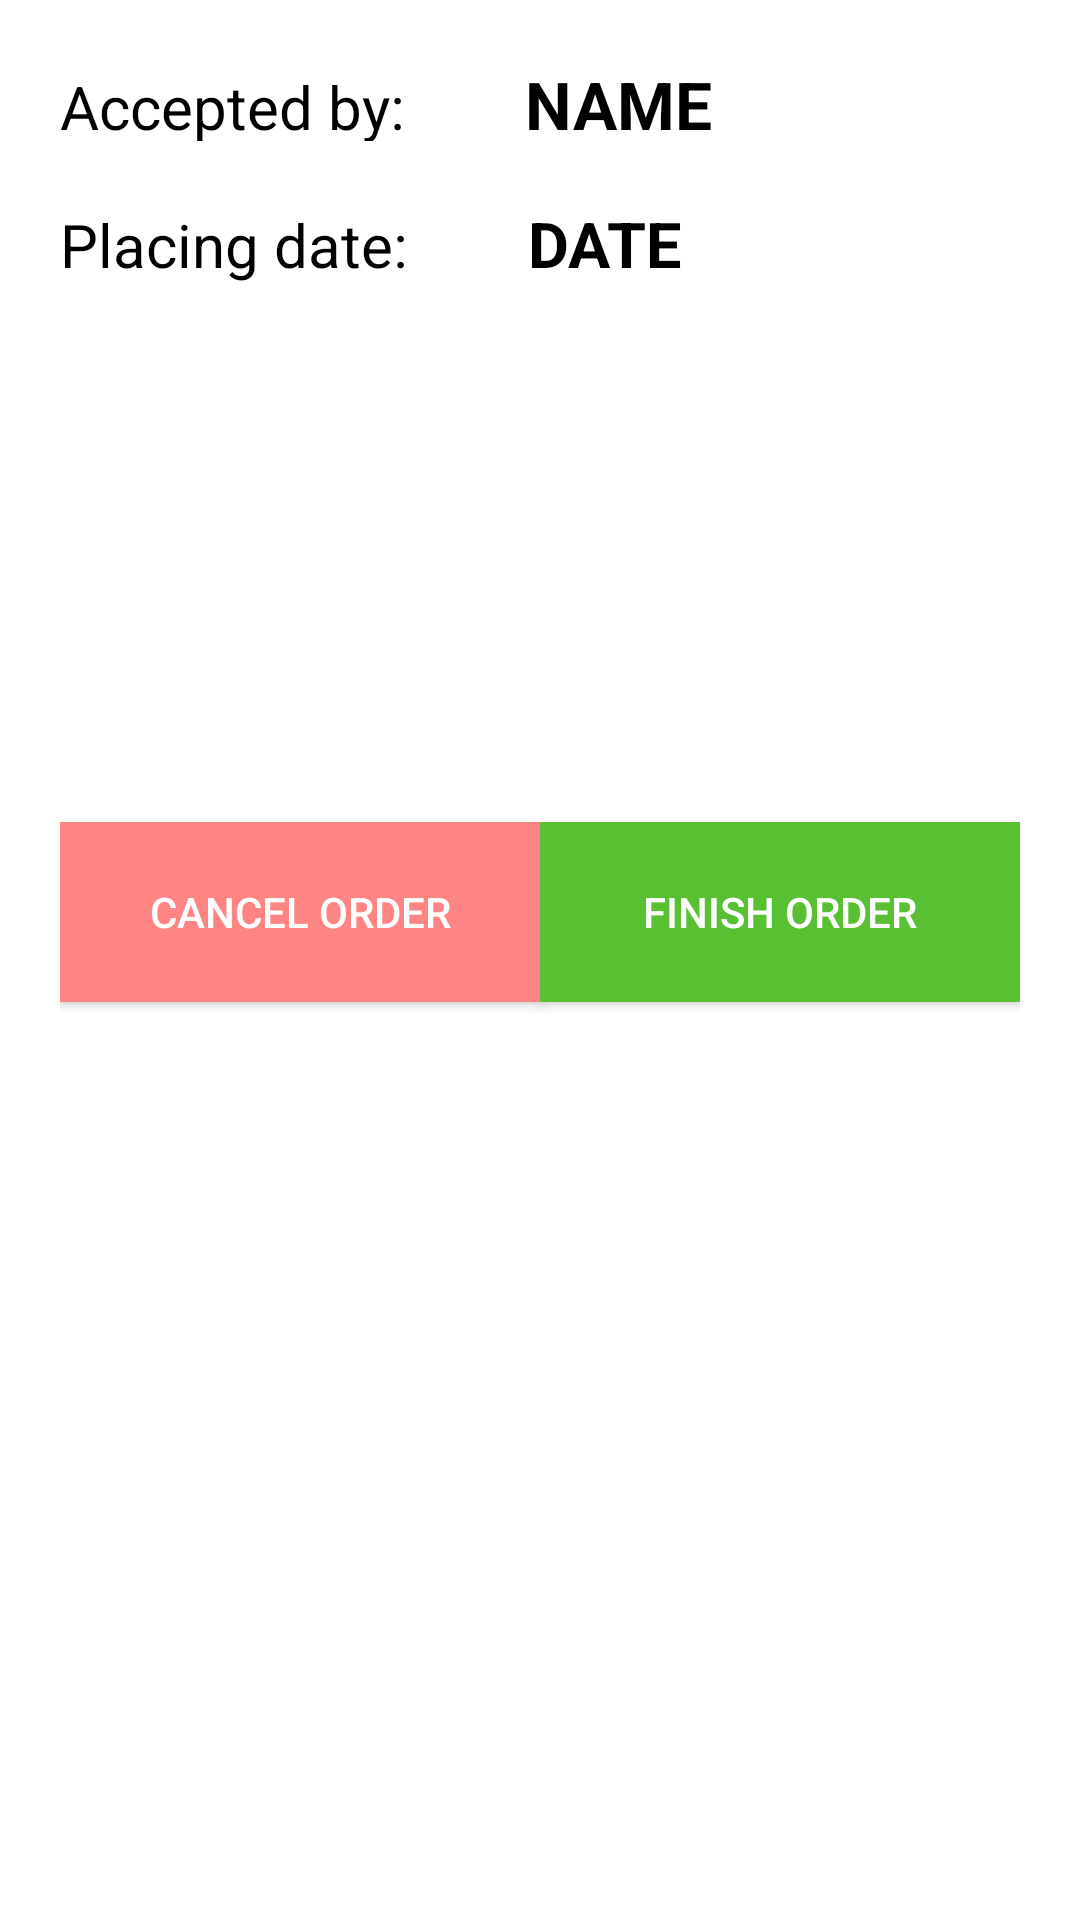

Produce the Android XML layout that renders to this screen, including the resource entries it uses.
<!-- AndroidManifest.xml: application theme AppTheme -->
<!-- res/layout/quarantine_active_order_details_popup.xml -->
<?xml version="1.0" encoding="utf-8"?>
<androidx.constraintlayout.widget.ConstraintLayout
    xmlns:android="http://schemas.android.com/apk/res/android"
    xmlns:app="http://schemas.android.com/apk/res-auto"
    xmlns:tools="http://schemas.android.com/tools"
    android:layout_width="match_parent"
    android:layout_height="match_parent">


    <LinearLayout
        android:id="@+id/linear_layout"
        android:layout_width="match_parent"
        android:layout_height="match_parent"
        android:background="#FFFFFF"
        android:orientation="vertical"
        android:padding="20dp"
        tools:layout_editor_absoluteX="28dp"
        tools:layout_editor_absoluteY="0dp">

        <LinearLayout
            android:layout_width="wrap_content"
            android:layout_height="wrap_content"
            android:layout_marginBottom="20dp"
            android:orientation="horizontal">

            <TextView
                android:id="@+id/address_title_text_view"
                android:layout_width="match_parent"
                android:layout_height="wrap_content"
                android:text="@string/accepted_by"
                android:textColor="@color/secondaryTextColor"
                android:textSize="20sp" />

            <TextView
                android:id="@+id/acceptedByQuarantineActiveTV"
                android:layout_width="wrap_content"
                android:layout_height="match_parent"
                android:layout_marginLeft="40dp"
                android:layout_weight="0"
                android:text="NAME"
                android:textColor="@color/secondaryTextColor"
                android:textSize="22sp"
                android:textStyle="bold" />

            <ImageView
                android:id="@+id/imageView8"
                android:layout_width="15dp"
                android:layout_height="match_parent"
                android:layout_marginLeft="20dp"
                android:layout_weight="1"
                android:visibility="invisible"
                app:srcCompat="@drawable/star" />

            <TextView
                android:id="@+id/quarantineActiveRating"
                android:layout_width="match_parent"
                android:layout_height="match_parent"
                android:layout_weight="1"
                android:text="0.0"
                android:textColor="#000000"
                android:textSize="18sp"
                android:visibility="invisible" />

        </LinearLayout>


        <LinearLayout
            android:layout_width="wrap_content"
            android:layout_height="wrap_content"
            android:layout_marginBottom="20dp"
            android:orientation="horizontal">

            <TextView
                android:id="@+id/date_title_text_view"
                android:layout_width="match_parent"
                android:layout_height="wrap_content"
                android:text="@string/Date"
                android:textColor="@color/secondaryTextColor"
                android:textSize="20sp" />

            <TextView
                android:id="@+id/dateQuarantineActiveTV"
                android:layout_width="127dp"
                android:layout_height="match_parent"
                android:layout_marginLeft="40dp"
                android:layout_weight="0"
                android:text="DATE"
                android:textColor="@color/secondaryTextColor"
                android:textSize="21sp"
                android:textStyle="bold" />
        </LinearLayout>

        <ScrollView
            android:layout_width="match_parent"
            android:layout_height="wrap_content">
            <LinearLayout
                android:layout_width="match_parent"
                android:layout_height="wrap_content">

                <ListView
                    android:id="@+id/productsQuarantineActiveLV"
                    android:layout_width="match_parent"
                    android:layout_height="160dp" />

            </LinearLayout>
        </ScrollView>

        <LinearLayout
            android:layout_width="match_parent"
            android:layout_height="match_parent"
            android:orientation="horizontal">

            
            
            
            
            

            <Button
                android:id="@+id/cancel_order_q"
                android:layout_width="7dp"
                android:layout_height="60dp"
                android:layout_weight="1"
                android:background="#FF8585"
                android:text="@string/cancel_order"
                android:textColor="#FFFFFF" />

            
            
            
            
            

            <Button
                android:id="@+id/ok_button"
                android:layout_width="7dp"
                android:layout_height="60dp"
                android:layout_weight="1"
                android:background="#58C031"
                android:text="@string/confirm"
                android:textColor="#FFFFFF" />

            
            
            
            
            
        </LinearLayout>

    </LinearLayout>

</androidx.constraintlayout.widget.ConstraintLayout>
<!-- resources referenced by this layout -->
<resources>
  <color name="secondaryTextColor">#000000</color>
  <string name="Date">Placing date:</string>
  <string name="accepted_by">Accepted by:</string>
  <string name="cancel_order">Cancel order</string>
  <string name="confirm">Finish order</string>
  <style name="AppTheme" parent="Theme.MaterialComponents.Light.DarkActionBar.Bridge">
          
          <item name="colorPrimary">@color/primaryColor</item>
          <item name="colorPrimaryDark">@color/primaryDarkColor</item>
          <item name="colorAccent">@color/secondaryColor</item>
      </style>
  <color name="primaryColor">#7e57c2</color>
  <color name="primaryDarkColor">#4d2c91</color>
  <color name="secondaryColor">#ce93d8</color>
</resources>
